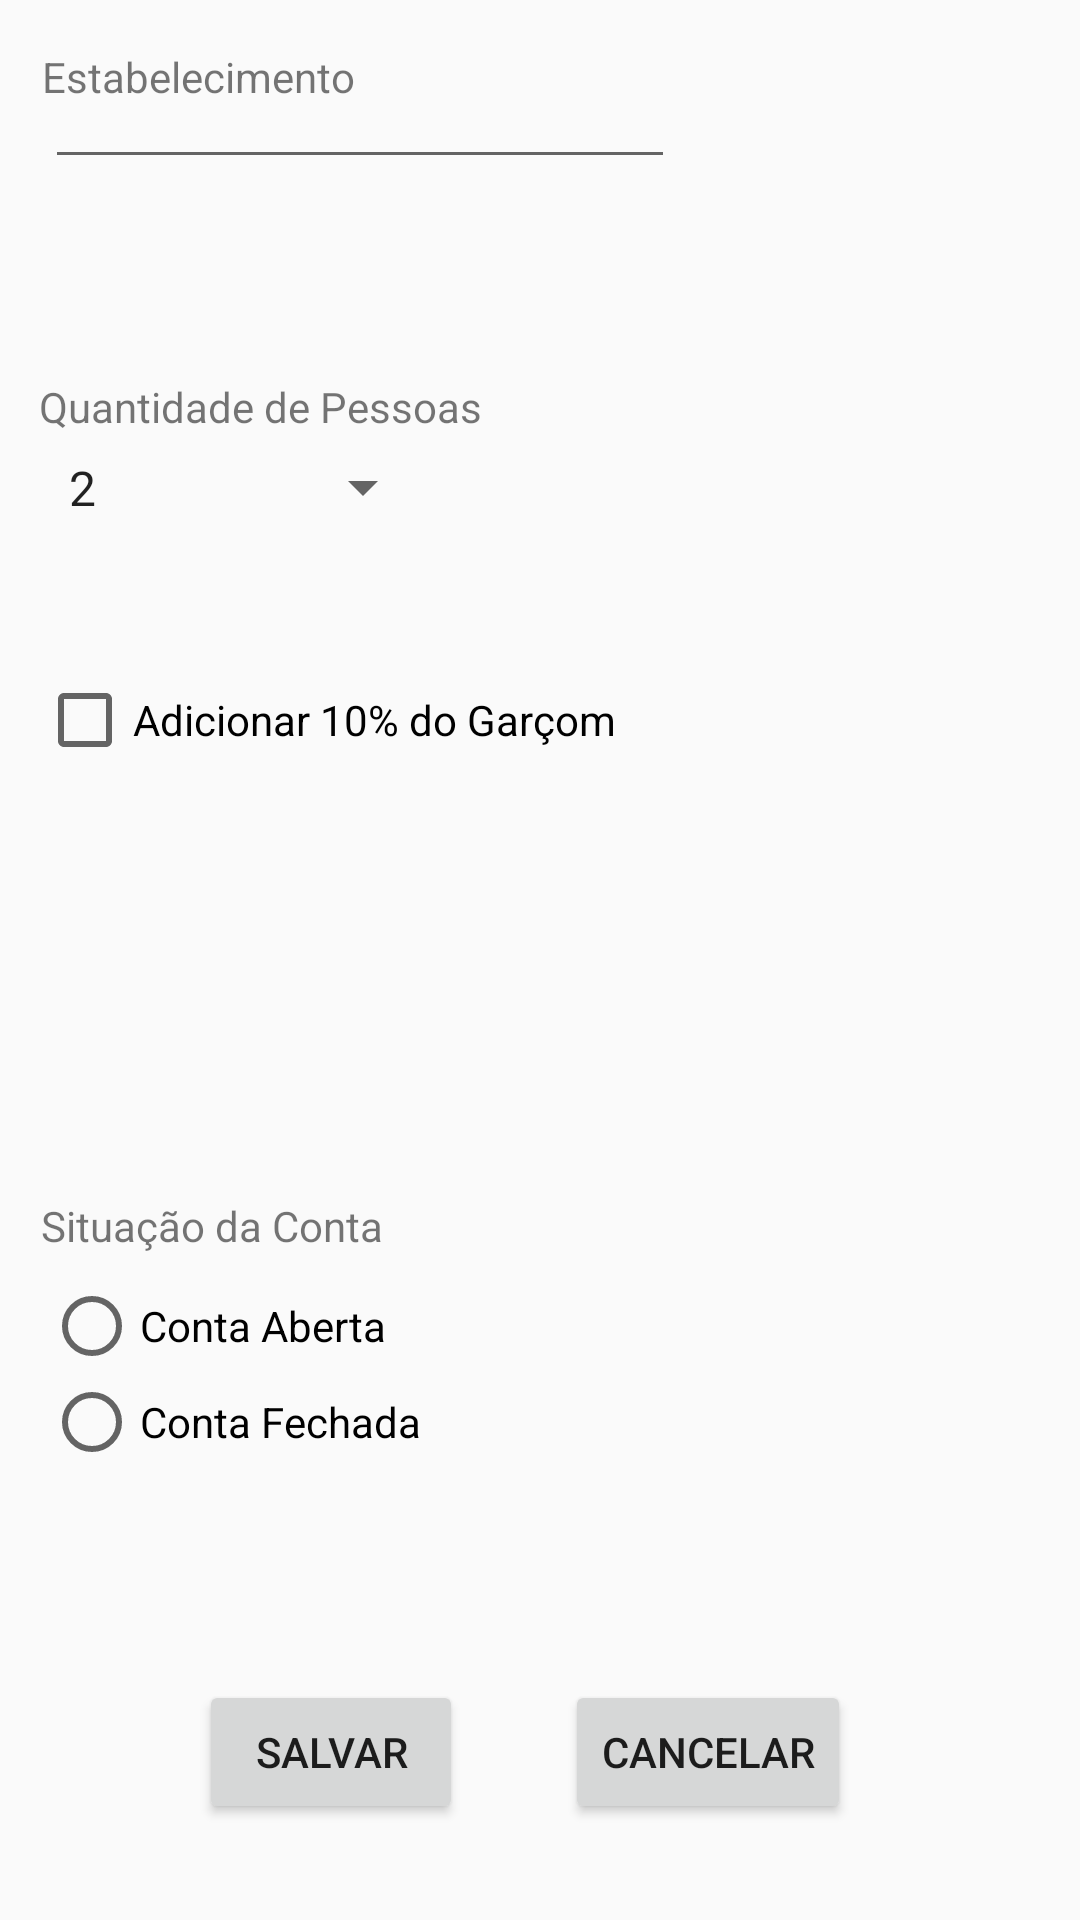

Produce the Android XML layout that renders to this screen, including the resource entries it uses.
<!-- AndroidManifest.xml: application theme AppTheme -->
<!-- res/layout/activity_conta.xml -->
<?xml version="1.0" encoding="utf-8"?>
<android.support.constraint.ConstraintLayout xmlns:android="http://schemas.android.com/apk/res/android"
    xmlns:app="http://schemas.android.com/apk/res-auto"
    xmlns:tools="http://schemas.android.com/tools"
    android:id="@+id/contaActivityID"
    android:layout_width="match_parent"
    android:layout_height="match_parent"
    tools:context="com.erikzambeligmail.rachandoaconta.utils.PrincipalActivity">

    <TextView
        android:id="@+id/textViewNome"
        android:layout_width="wrap_content"
        android:layout_height="wrap_content"
        android:layout_marginEnd="8dp"
        android:layout_marginLeft="8dp"
        android:layout_marginRight="8dp"
        android:layout_marginStart="8dp"
        android:layout_marginTop="16dp"
        android:text="@string/textoNome"
        app:layout_constraintHorizontal_bias="0.025"
        app:layout_constraintLeft_toLeftOf="parent"
        app:layout_constraintRight_toRightOf="parent"
        app:layout_constraintTop_toTopOf="parent"
        tools:text="@string/textoNome" />

    <EditText
        android:id="@+id/editTextNome"
        android:layout_width="wrap_content"
        android:layout_height="wrap_content"
        android:layout_marginEnd="8dp"
        android:layout_marginLeft="8dp"
        android:layout_marginRight="8dp"
        android:layout_marginStart="8dp"
        android:layout_marginTop="-17dp"
        android:ems="10"
        android:inputType="text|textCapWords|textNoSuggestions|textPersonName"
        app:layout_constraintHorizontal_bias="0.052"
        app:layout_constraintLeft_toLeftOf="parent"
        app:layout_constraintRight_toRightOf="parent"
        app:layout_constraintTop_toBottomOf="@+id/textViewNome" />

    <TextView
        android:id="@+id/textViewPessoas"
        android:layout_width="wrap_content"
        android:layout_height="wrap_content"
        android:layout_marginEnd="8dp"
        android:layout_marginLeft="8dp"
        android:layout_marginRight="8dp"
        android:layout_marginStart="8dp"
        android:layout_marginTop="126dp"
        android:text="@string/textoPessoas"
        app:layout_constraintHorizontal_bias="0.025"
        app:layout_constraintLeft_toLeftOf="parent"
        app:layout_constraintRight_toRightOf="parent"
        app:layout_constraintTop_toTopOf="parent"
        tools:text="@string/textoPessoas" />

    <Spinner
        android:id="@+id/spinnerPessoas"
        android:layout_width="130dp"
        android:layout_height="35dp"
        android:entries="@array/txt_numeros"
        android:layout_marginRight="8dp"
        app:layout_constraintRight_toRightOf="parent"
        android:layout_marginLeft="8dp"
        app:layout_constraintLeft_toLeftOf="parent"
        android:layout_marginTop="0dp"
        app:layout_constraintTop_toBottomOf="@+id/textViewPessoas"
        app:layout_constraintHorizontal_bias="0.033" />

    <CheckBox
        android:id="@+id/checkBoxDezPorCento"
        style="@style/checBoxDezPorCento"
        android:layout_width="wrap_content"
        android:layout_height="wrap_content"
        android:layout_marginLeft="8dp"
        android:layout_marginRight="8dp"
        android:layout_marginTop="44dp"
        android:text="@string/checkBoxDezPorCento"
        app:layout_constraintHorizontal_bias="0.029"
        app:layout_constraintLeft_toLeftOf="parent"
        app:layout_constraintRight_toRightOf="parent"
        app:layout_constraintTop_toBottomOf="@+id/spinnerPessoas" />

    <Button
        android:id="@+id/buttonSalvar"
        android:layout_width="wrap_content"
        android:layout_height="wrap_content"
        android:layout_marginBottom="32dp"
        android:layout_marginLeft="8dp"
        android:layout_marginRight="8dp"
        android:onClick="salvar"
        android:text="@string/buttonSalvar"
        app:layout_constraintBottom_toBottomOf="parent"
        app:layout_constraintHorizontal_bias="0.228"
        app:layout_constraintLeft_toLeftOf="parent"
        app:layout_constraintRight_toRightOf="parent" />

    <RadioGroup
        android:id="@+id/radioGroup"
        android:layout_width="wrap_content"
        android:layout_height="wrap_content"
        android:layout_marginRight="8dp"
        app:layout_constraintRight_toRightOf="parent"
        android:layout_marginLeft="8dp"
        app:layout_constraintLeft_toLeftOf="parent"
        app:layout_constraintBottom_toBottomOf="parent"
        android:layout_marginBottom="150dp"
        app:layout_constraintHorizontal_bias="0.03"
        android:layout_marginTop="8dp"
        app:layout_constraintTop_toBottomOf="@+id/checkBoxDezPorCento"
        app:layout_constraintVertical_bias="1.0">

        <RadioButton
            android:id="@+id/radioButtonAberta"
            android:layout_width="wrap_content"
            android:layout_height="wrap_content"
            android:layout_weight="1"
            android:text="@string/RadioButomsituacaoAberta"
            tools:layout_editor_absoluteX="66dp"
            tools:layout_editor_absoluteY="360dp" />

        <RadioButton
            android:id="@+id/radioButtonFechada"
            android:layout_width="wrap_content"
            android:layout_height="wrap_content"
            android:layout_weight="1"
            android:text="@string/RadioButomFechada"
            tools:layout_editor_absoluteX="185dp"
            tools:layout_editor_absoluteY="360dp" />
    </RadioGroup>

    <TextView
        android:id="@+id/textViewSituacao"
        android:layout_width="wrap_content"
        android:layout_height="wrap_content"
        android:layout_marginBottom="8dp"
        android:layout_marginLeft="8dp"
        android:layout_marginRight="8dp"
        android:layout_marginTop="8dp"
        android:text="@string/textoSituacao"
        app:layout_constraintBottom_toTopOf="@+id/radioGroup"
        app:layout_constraintHorizontal_bias="0.025"
        app:layout_constraintLeft_toLeftOf="parent"
        app:layout_constraintRight_toRightOf="parent"
        app:layout_constraintTop_toBottomOf="@+id/checkBoxDezPorCento"
        app:layout_constraintVertical_bias="1.0" />

    <Button
        android:id="@+id/buttonCancelar"
        android:layout_width="wrap_content"
        android:layout_height="wrap_content"
        android:layout_marginBottom="32dp"
        android:layout_marginLeft="8dp"
        android:layout_marginRight="8dp"
        android:onClick="cancelar"
        android:text="@string/ButtomCancelar"
        app:layout_constraintBottom_toBottomOf="parent"
        app:layout_constraintHorizontal_bias="0.725"
        app:layout_constraintLeft_toLeftOf="parent"
        app:layout_constraintRight_toRightOf="parent" />

</android.support.constraint.ConstraintLayout>
<!-- resources referenced by this layout -->
<resources>
  <string-array name="txt_numeros">
          <item>2</item>&gt;
          <item>3</item>
          <item>4</item>
          <item>5</item>
          <item>6</item>
          <item>7</item>
          <item>8</item>
          <item>9</item>
      </string-array>
  <string name="ButtomCancelar">Cancelar</string>
  <string name="RadioButomFechada">Conta Fechada</string>
  <string name="RadioButomsituacaoAberta">Conta Aberta</string>
  <string name="buttonSalvar">Salvar</string>
  <string name="checkBoxDezPorCento">Adicionar 10% do Garçom</string>
  <string name="textoNome">Estabelecimento</string>
  <string name="textoPessoas">Quantidade de Pessoas</string>
  <string name="textoSituacao">Situação da Conta</string>
  <style name="checBoxDezPorCento">Adicionar 10% do Garçom</style>
  <style name="AppTheme" parent="Theme.AppCompat.Light.DarkActionBar">
          
          <item name="colorPrimary">@color/colorPrimary</item>
          <item name="colorPrimaryDark">@color/colorPrimaryDark</item>
          <item name="colorAccent">@color/colorAccent</item>
      </style>
  <color name="colorPrimary">#3F51B5</color>
  <color name="colorPrimaryDark">#303F9F</color>
  <color name="colorAccent">#FF4081</color>
</resources>
